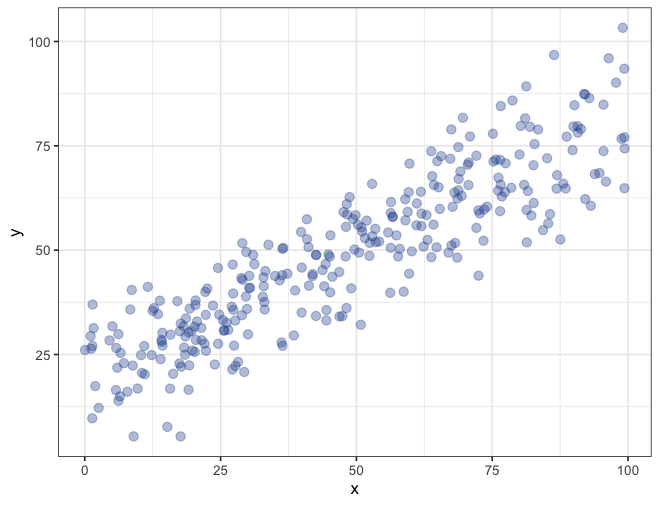

Values plotted in this chart, from the file beside it:
# x ticks: 0, 25, 50, 75, 100
# y ticks: 25, 50, 75, 100
# x scale: linear
# y scale: linear
# source: drawn by bench-r2/make.R
x, y
27.72, 22.27
0.05183, 26.07
51.06, 54.47
1.405, 27.05
6.469, 14.96
95.48, 84.87
8.65, 40.47
29, 51.68
88.07, 65.94
12.32, 24.86
17.51, 30.56
44.08, 41.35
90.72, 79.7
85.1, 72.02
73.4, 52.26
57.37, 53.54
48.18, 36.14
33.06, 37.56
15.77, 29.74
48.01, 48.49
20.37, 36.87
68.04, 63.81
36.38, 50.32
35.03, 43.83
6.199, 13.91
48.3, 58.54
39.91, 35.03
1.621, 31.32
12.51, 35.44
39.81, 54.35
50.49, 49.42
32.77, 38.82
41.18, 50.73
20.24, 25.62
81.27, 89.25
64.2, 56.13
27.69, 33.14
10.36, 24.86
25.6, 30.73
5.786, 26.56
24.75, 34.58
21.5, 28.42
49.37, 57.46
65.34, 59.88
32.9, 43.48
86.39, 96.78
63.78, 73.7
1.378, 9.719
52.92, 53.32
83.44, 78.91
50.29, 56.1
59.78, 70.73
42.56, 34.23
31.22, 46.66
22.19, 40
... 245 more rows
